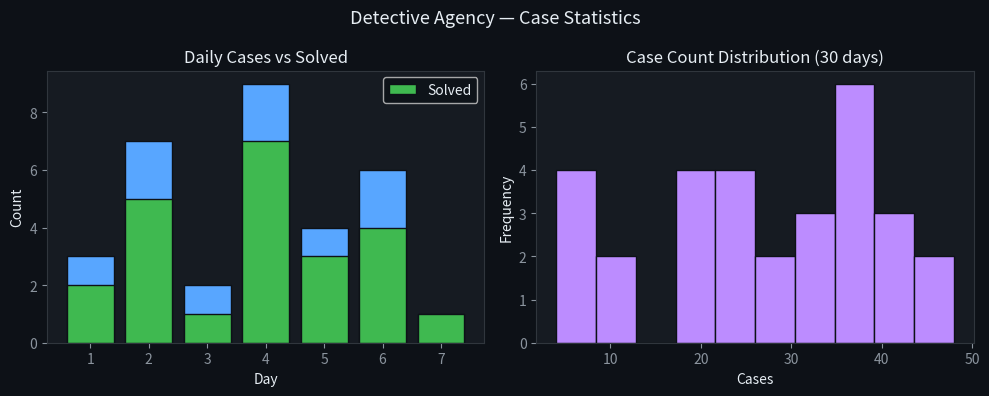

Here is the Python script that generated this plot:
"""module_01/main.py — NumPy: The Detective's Data Toolkit.

The Detective Agency runs on data. Before we can spot patterns
in crime reports, we need a fast, memory-efficient way to store
and manipulate numbers. That's NumPy.

Run: python main.py
"""

import os
import numpy as np
import matplotlib
matplotlib.use("Agg")
import matplotlib.pyplot as plt

RANDOM_SEED = 42
PLOTS_DIR   = "plots"
os.makedirs(PLOTS_DIR, exist_ok=True)
rng = np.random.default_rng(RANDOM_SEED)

print("=" * 56)
print("MODULE 01 — NumPy: The Detective's Data Toolkit")
print("=" * 56)


# ── 1. CREATING ARRAYS ───────────────────────────────────────
print("\n── 1. Creating Arrays ──────────────────────────────────")

cases_per_day = np.array([3, 7, 2, 9, 4, 6, 1])   # 1-D array
print(f"Cases per day:    {cases_per_day}")
print(f"Shape:            {cases_per_day.shape}")
print(f"dtype:            {cases_per_day.dtype}")

# 2-D array: rows = districts, cols = crime types
report_matrix = np.array([
    [10, 5, 3],    # North
    [7,  8, 2],    # South
    [4,  2, 9],    # East
])
print(f"\nReport matrix (3 districts × 3 types):\n{report_matrix}")
print(f"Shape: {report_matrix.shape}")

# Useful constructors
print(f"\nzeros(3):    {np.zeros(3)}")
print(f"ones(4):     {np.ones(4)}")
print(f"arange(5):   {np.arange(5)}")
print(f"linspace:    {np.linspace(0, 1, 5)}")
print(f"eye(3):\n{np.eye(3, dtype=int)}")


# ── 2. INDEXING AND SLICING ───────────────────────────────────
print("\n── 2. Indexing & Slicing ───────────────────────────────")
print(f"cases_per_day[0]      = {cases_per_day[0]}   (first day)")
print(f"cases_per_day[-1]     = {cases_per_day[-1]}  (last day)")
print(f"cases_per_day[2:5]    = {cases_per_day[2:5]}")
print(f"cases_per_day[::2]    = {cases_per_day[::2]}  (every other)")

print(f"\nreport_matrix[1, :]   = {report_matrix[1, :]}  (all South)")
print(f"report_matrix[:, 2]   = {report_matrix[:, 2]}  (all type-2)")
print(f"report_matrix[0:2, 1] = {report_matrix[0:2, 1]}  (North+South, type-1)")

# Boolean indexing
high_crime_days = cases_per_day[cases_per_day > 5]
print(f"\nDays with > 5 cases: {high_crime_days}")


# ── 3. VECTORISED OPERATIONS ──────────────────────────────────
print("\n── 3. Vectorised Operations ────────────────────────────")
# NumPy applies operations to ALL elements — no Python loop needed
solved    = np.array([2, 5, 1, 7, 3, 4, 1])
unsolved  = cases_per_day - solved
rate      = solved / cases_per_day   # element-wise division

print(f"Cases:    {cases_per_day}")
print(f"Solved:   {solved}")
print(f"Unsolved: {unsolved}")
print(f"Rate:     {rate.round(2)}")

# Aggregations
print(f"\nTotal cases:   {cases_per_day.sum()}")
print(f"Mean cases:    {cases_per_day.mean():.2f}")
print(f"Max cases:     {cases_per_day.max()}  (day {cases_per_day.argmax()})")
print(f"Std deviation: {cases_per_day.std():.2f}")


# ── 4. BROADCASTING ──────────────────────────────────────────
print("\n── 4. Broadcasting ─────────────────────────────────────")
# Scale a different bonus to each column WITHOUT a loop
weights = np.array([1.0, 1.5, 2.0])   # type-2 crimes count double
weighted = report_matrix * weights     # (3,3) × (3,) → broadcasts along rows
print(f"Original:\n{report_matrix}")
print(f"Weights: {weights}")
print(f"Weighted:\n{weighted}")
print("Broadcasting applies weights to every row without a Python loop.")


# ── 5. RESHAPING AND STACKING ────────────────────────────────
print("\n── 5. Reshaping & Stacking ─────────────────────────────")
flat = np.arange(12)
grid = flat.reshape(3, 4)
print(f"arange(12).reshape(3,4):\n{grid}")
print(f"ravel back: {grid.ravel()}")

a = np.array([1, 2, 3])
b = np.array([4, 5, 6])
print(f"\nhstack([a,b]): {np.hstack([a, b])}")
print(f"vstack([a,b]):\n{np.vstack([a, b])}")


# ── 6. STATISTICAL OPERATIONS ────────────────────────────────
print("\n── 6. Statistical Operations ───────────────────────────")
data = rng.integers(0, 50, size=(30,))
print(f"Data (30 random case counts): {data}")
print(f"  mean:   {data.mean():.2f}")
print(f"  median: {np.median(data):.2f}")
print(f"  std:    {data.std():.2f}")
print(f"  25th percentile: {np.percentile(data, 25):.2f}")
print(f"  75th percentile: {np.percentile(data, 75):.2f}")


# ── 7. PLOT — weekly case trend ───────────────────────────────
days = np.arange(1, 8)
fig, axes = plt.subplots(1, 2, figsize=(10, 4), facecolor="#0d1117")

for ax in axes:
    ax.set_facecolor("#161b22")
    ax.tick_params(colors="#8b949e")
    ax.spines[:].set_color("#30363d")

axes[0].bar(days, cases_per_day, color="#58a6ff", edgecolor="#0d1117")
axes[0].bar(days, solved,        color="#3fb950", edgecolor="#0d1117", label="Solved")
axes[0].set_title("Daily Cases vs Solved", color="#e6edf3")
axes[0].set_xlabel("Day",   color="#e6edf3")
axes[0].set_ylabel("Count", color="#e6edf3")
axes[0].legend(facecolor="#0d1117", labelcolor="#e6edf3")

axes[1].hist(data, bins=10, color="#bc8cff", edgecolor="#0d1117")
axes[1].set_title("Case Count Distribution (30 days)", color="#e6edf3")
axes[1].set_xlabel("Cases",  color="#e6edf3")
axes[1].set_ylabel("Frequency", color="#e6edf3")

plt.suptitle("Detective Agency — Case Statistics", color="#e6edf3", fontsize=13)
plt.tight_layout()
plt.savefig(f"{PLOTS_DIR}/module01_numpy.png", dpi=120, facecolor=fig.get_facecolor())
plt.close()
print(f"\nPlot saved → {PLOTS_DIR}/module01_numpy.png")

print("\n✓ Module 01 complete. NumPy is now your case-data engine.")
